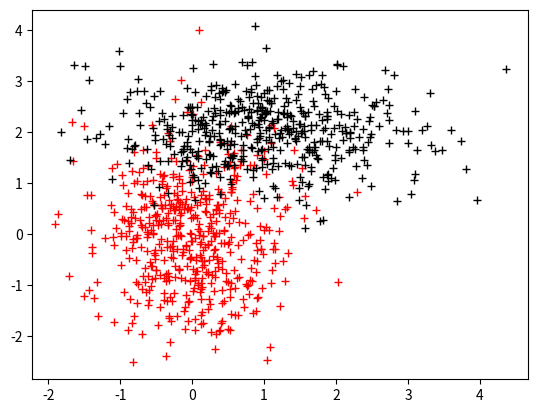

Recreate this plot in Python.
#!/usr/bin/python

import numpy as np
import matplotlib.pyplot as plt

example_size = 1000

class_label = np.random.randint(2, size=example_size)
class_0_idx = np.where(class_label == 0)
class_0_size = class_0_idx[0].shape[0]

class_1_idx = np.where(class_label == 1)
class_1_size = class_1_idx[0].shape[0]

x = np.zeros((example_size, 2))

mean0 = [0.0, 0.0]
cov0 = [[0.4, 0.0], [0.0, 1.0]]
x[class_0_idx[0], :] = np.random.multivariate_normal(mean0, cov0, class_0_size)


mean1 = [1.0, 2.0]
cov1 = [[1.0, 0.0], [0.0, 0.4]]
x[class_1_idx[0], :] = np.random.multivariate_normal(mean1, cov1, class_1_size)

plt.plot(x[class_0_idx[0], 0], x[class_0_idx[0], 1], 'r+')
plt.plot(x[class_1_idx[0], 0], x[class_1_idx[0], 1], 'k+')
plt.show()
